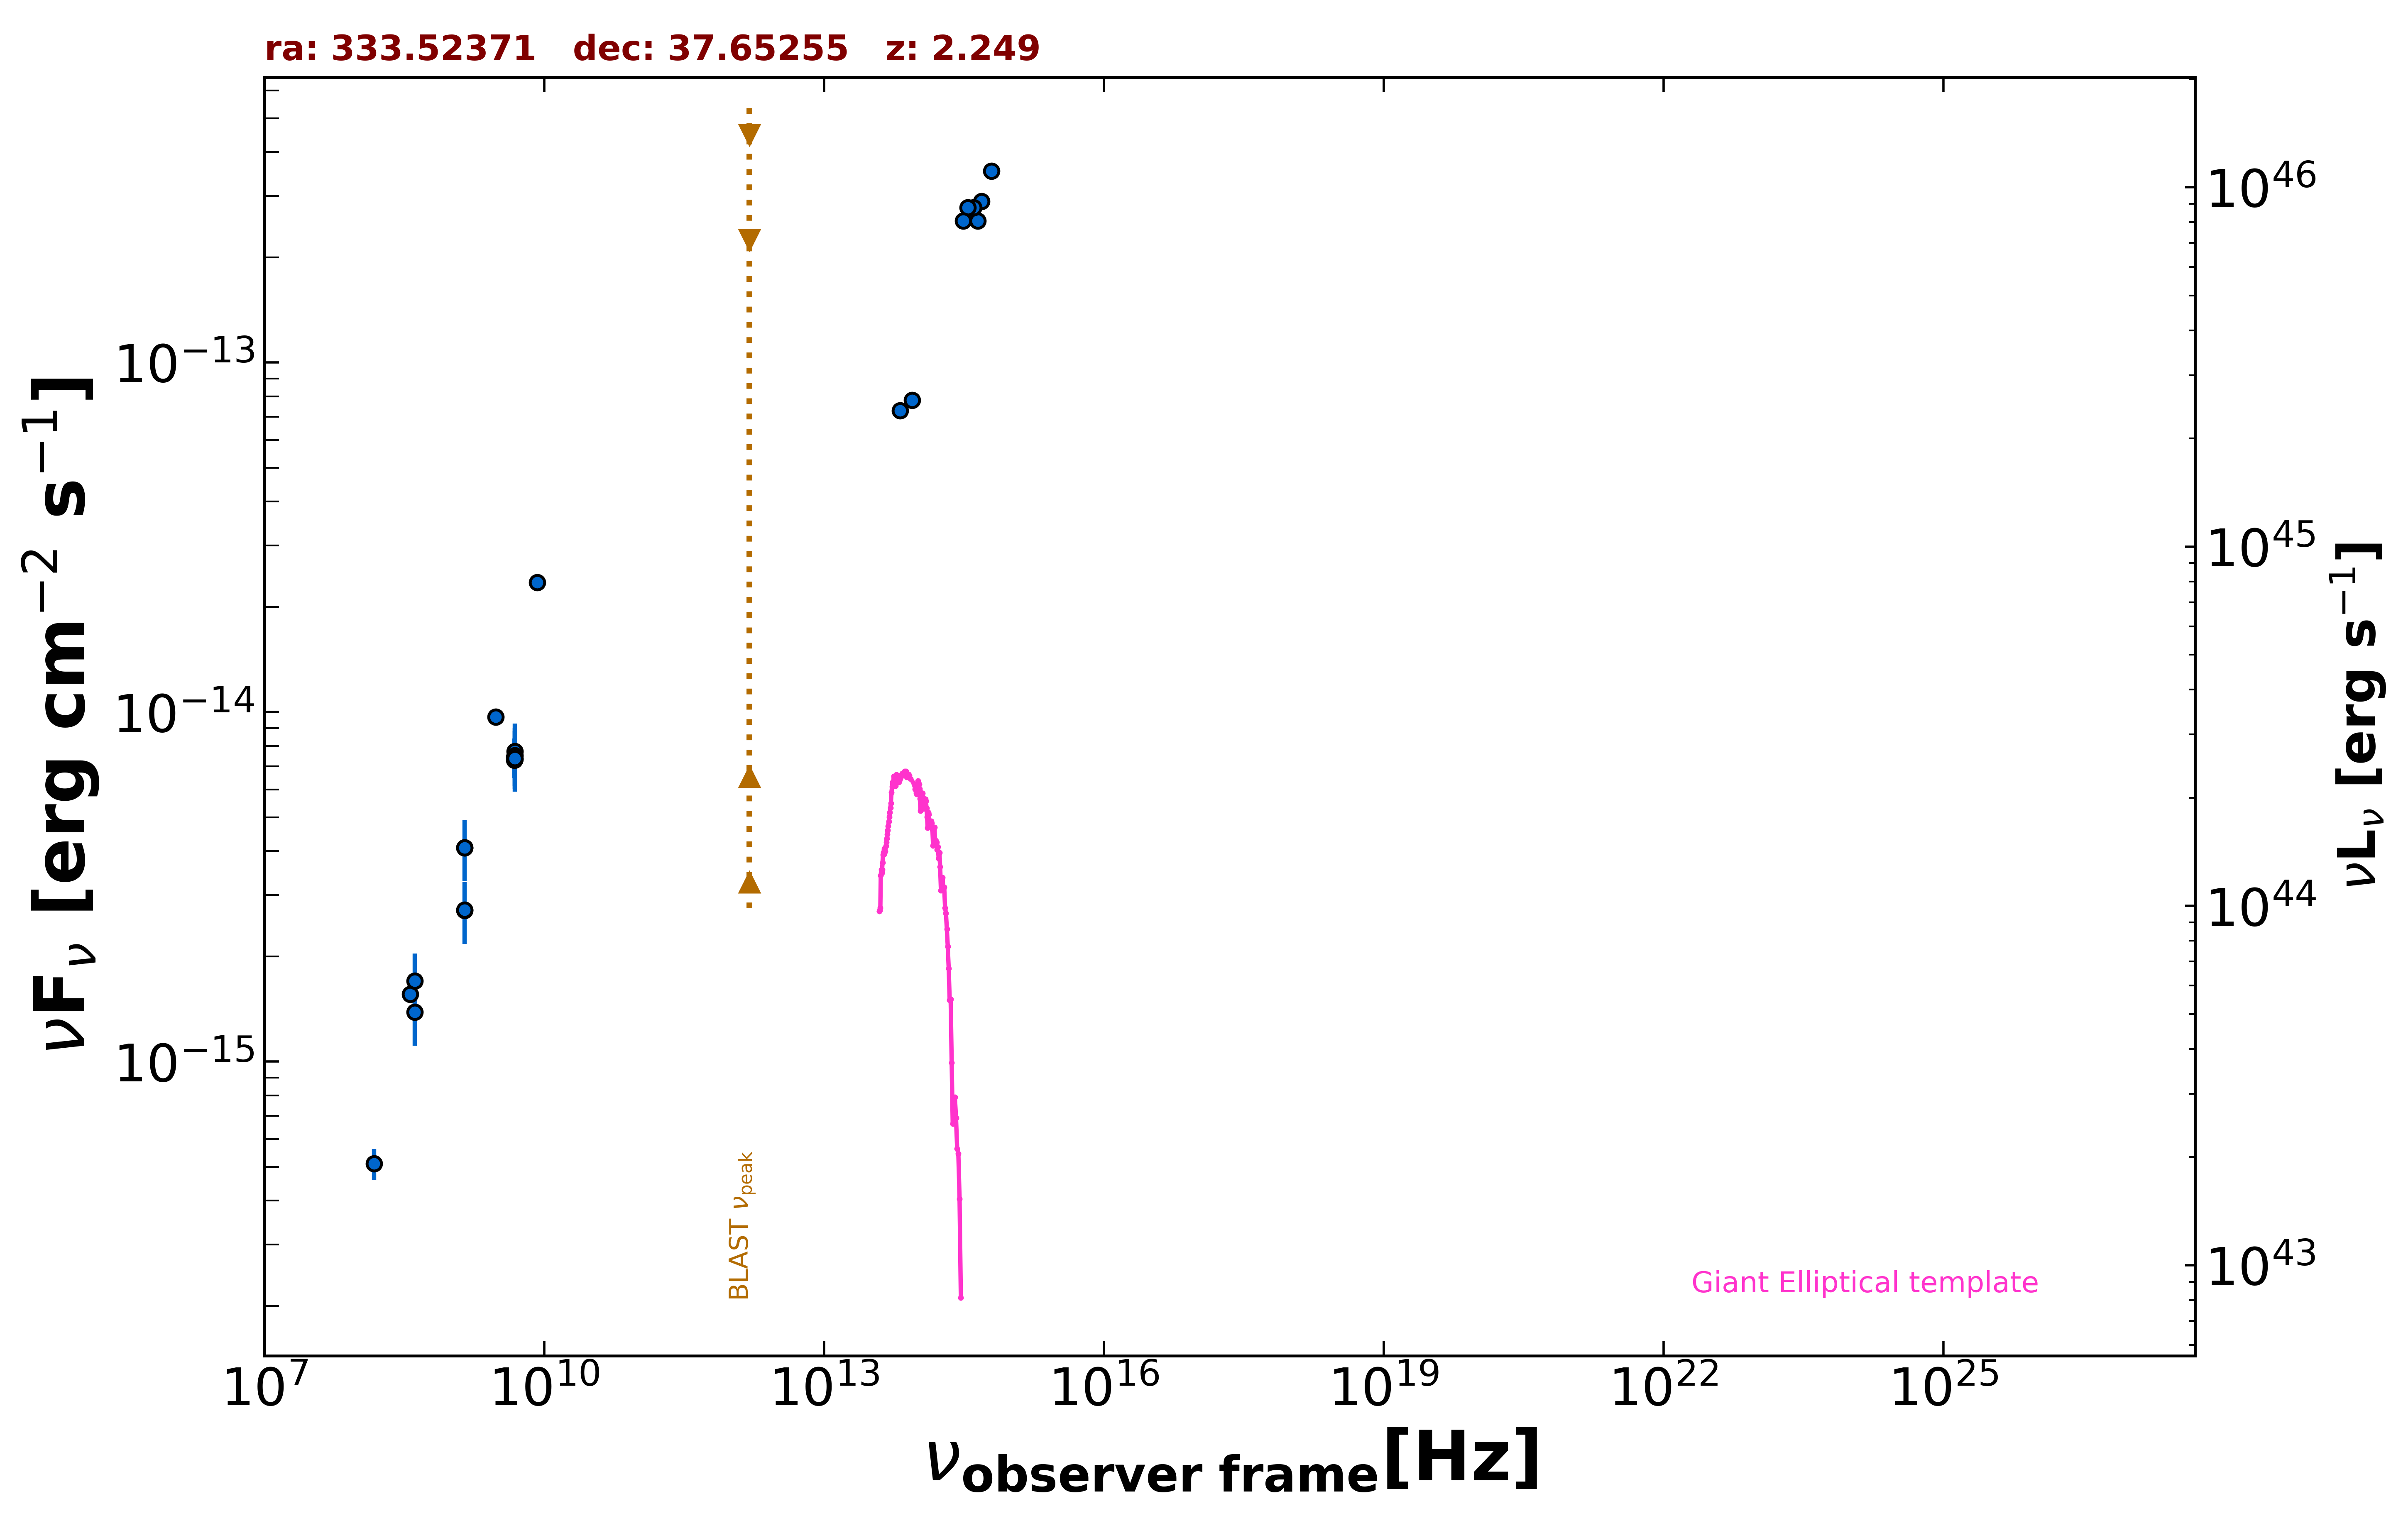

Data behind this chart, as committed beside it:
freq., flux, err_flux, MJD_start, MJD_end, flag, catalog, reference
1.400e+09, 2.710e-15, 8.150e-17, 55000, 55000, , NVSS, Condon et al. 1998  AJ  115  1693
3.000e+09, 9.681e-15, 1.400e-17, 55000, 55000, , VLASSQL, Gordon et al. 2021  ApJS  255  30
1.500e+08, 5.107e-16, 5.145e-17, 55000, 55000, , TGSS150, Intema et al. 2017  A&A  598  A781
8.400e+09, 2.349e-14, 0.000e+00, 55000, 55000, , CRATES, Healey et al. 2007  ApJS  171  61
4.800e+09, 7.296e-15, 6.720e-16, 55000, 55000, , GB6, Gregory et al. 1996  ApJS  103  427
4.800e+09, 7.440e-15, 9.600e-16, 55000, 55000, , GB87, Gregory et al. 1992  VizieR  VIII/14/j20…
4.850e+09, 7.323e-15, 0.000e+00, 55000, 55000, , NORTH20, White and Becker  1992  ApJS  79  331
1.400e+09, 4.088e-15, 0.000e+00, 55000, 55000, , NORTH20, White and Becker  1992  ApJS  79  331
3.650e+08, 1.559e-15, 0.000e+00, 55000, 55000, , NORTH20, White and Becker  1992  ApJS  79  331
8.817e+13, 7.808e-14, 1.985e-15, 55000, 55000, , UNWISE, Schlafly et al. 2019  ApJS  240  30
6.517e+13, 7.280e-14, 2.865e-15, 55000, 55000, , UNWISE, Schlafly et al. 2019  ApJS  240  30
4.455e+14, 2.543e-13, 0.000e+00, 55000, 55000, , GAIA, The Gaia Collaboration 2016  A&A  595  A…
6.233e+14, 3.530e-13, 9.750e-15, 55000, 55000, , PanSTARRS, Flewelling et al. 2020  ApJS  251  7
4.859e+14, 2.894e-13, 9.050e-15, 55000, 55000, , PanSTARRS, Flewelling et al. 2020  ApJS  251  7
3.987e+14, 2.777e-13, 5.850e-15, 55000, 55000, , PanSTARRS, Flewelling et al. 2020  ApJS  251  7
3.462e+14, 2.773e-13, 5.100e-15, 55000, 55000, , PanSTARRS, Flewelling et al. 2020  ApJS  251  7
3.116e+14, 2.545e-13, 1.190e-14, 55000, 55000, , PanSTARRS, Flewelling et al. 2020  ApJS  251  7
4.850e+09, 7.712e-15, 1.552e-15, 55000, 55000, , SPECFINDV3, Stein et al.  2021  A&A  655  A17
4.850e+09, 7.517e-15, 1.504e-15, 55000, 55000, , SPECFINDV3, Stein et al.  2021  A&A  655  A17
4.080e+08, 1.701e-15, 3.385e-16, 55000, 55000, , SPECFINDV3, Stein et al.  2021  A&A  655  A17
1.400e+09, 4.088e-15, 8.120e-16, 55000, 55000, , SPECFINDV3, Stein et al.  2021  A&A  655  A17
4.850e+09, 7.372e-15, 1.455e-15, 55000, 55000, , SPECFINDV3, Stein et al.  2021  A&A  655  A17
4.080e+08, 1.387e-15, 2.775e-16, 55000, 55000, , SPECFINDV3, Stein et al.  2021  A&A  655  A17
1.400e+09, 2.716e-15, 5.460e-16, 55000, 55000, , SPECFINDV3, Stein et al.  2021  A&A  655  A17
